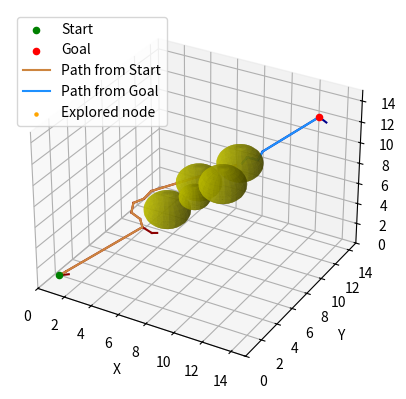

Reproduce this figure in Python.
import matplotlib.pyplot as plt
import numpy as np
import time
import matplotlib.animation as animation


class Node:
    def __init__(self, point):
        self.point = np.array(point)  # 节点坐标
        self.parent = None  # 父节点指针


class RRTConnect:
    def __init__(self, start, goal, obstacle_list, rand_area, step_size, max_iter, safe_distance):
        self.start = Node(start)  # 起始状态节点
        self.goal = Node(goal)  # 目标状态节点
        self.obstacle_list = obstacle_list  # 障碍物列表
        self.min_rand = rand_area[0]  # 随机采样区域最小值
        self.max_rand = rand_area[1]  # 随机采样区域最大值
        self.step_size = step_size  # 步长
        self.max_iter = max_iter  # 最大迭代次数
        self.safe_distance = safe_distance  # 安全距离
        self.tree_start = [self.start]  # 起始树
        self.tree_goal = [self.goal]  # 目标树
        self.node_list = []  # 记录所有探索到的点
    def generate_random_point(self):
        # 在随机采样区域生成随机点
        point = np.random.uniform(low=self.min_rand, high=self.max_rand, size=3)
        return point

    def nearest_node(self, point, tree):
        # 找到树中距离给定点最近的节点
        distances = [np.linalg.norm(np.array(node.point) - np.array(point)) for node in tree]
        return tree[np.argmin(distances)]

    def steer(self, from_node, to_node):
        print('\033[92m' + "steer:")
        # 从一个节点向另一个节点延伸一步
        direction = np.array(to_node.point) - np.array(from_node.point)
        distance = np.linalg.norm(direction)
        if distance <= self.step_size:
            new_node_point = to_node.point
        else:
            unit_direction = direction / distance
            new_node_point = from_node.point + self.step_size * unit_direction
        if self.collision_detect(from_node.point, new_node_point):
            new_node = Node(new_node_point)
            new_node.parent = from_node
            return new_node
        else:
            return False

    def keep_steer(self, from_node, to_node):
        print('\033[94m' + "keep_steer:")
        # 从一个节点向另一个节点延伸一步
        direction = np.array(to_node.point) - np.array(from_node.point)
        print("direction", direction, "from_node", from_node.point, "to_node",  to_node.point)
        distance = np.linalg.norm(direction)
        unit_direction = direction / distance
        if distance <= self.step_size:
            new_node_point = to_node.point
        else:
            new_node_point = from_node.point + self.step_size * unit_direction
        # 判断是否发生碰撞，若不发生碰撞则继续扩展
        i = 0  # 判断第一次是否发生碰撞，若发生则直接返回False
        while self.collision_detect(from_node.point, new_node_point):
            i += 1
            # 如果距离小于步长，直接返回
            if np.linalg.norm(np.array(new_node_point) - np.array(to_node.point)) <= self.step_size:
                new_node_point += self.step_size * unit_direction
                print("距离小于步长，直接返回")
                break
            new_node_point += self.step_size * unit_direction
            print("temp_node_point:", new_node_point)
        if i == 0:
            return False
        new_node_point -= self.step_size * unit_direction
        print("new_node_point:", new_node_point)
        new_node = Node(new_node_point)
        new_node.parent = from_node
        return new_node

    def collision_detect(self, point1, point2):
        for obstacle in self.obstacle_list:
            obstacle_center = np.array(obstacle[0])
            obstacle_radius = obstacle[1]
            link1 = point2 - point1
            link2 = obstacle_center - point1
            link3 = obstacle_center - point2
            if np.dot(link1, link1) == 0:
                print("error:", point1, point2)
            judge = np.dot(link1, link2) / np.dot(link1, link1)
            if 0 <= judge <= 1:  # 垂足在线段上
                distance = np.linalg.norm(np.cross(link1, link2)) / np.linalg.norm(link1)
            else:  # 垂足不在线段上
                distance = min(np.linalg.norm(link2), np.linalg.norm(link3))
            if distance < obstacle_radius + self.safe_distance:
                print("collision_detect point1:", point1, "point2:", point2, "False")
                return False
        print("collision_detect point1:", point1, "point2:", point2, "True")
        return True

    def plan(self):
        start_time = time.time()  # 记录开始时间
        i = 0  # 用于轮换两棵树
        for _ in range(self.max_iter):
            # 以概率 p 选择以起始树还是目标树为基准
            if i == 0:
                current_tree = self.tree_start
                other_tree = self.tree_goal
                i = 1
            else:
                current_tree = self.tree_goal
                other_tree = self.tree_start
                i = 0

            # 生成随机点
            if np.random.rand() < 0.1:
                if current_tree is self.tree_start:
                    random_point = self.goal.point
                else:
                    random_point = self.start.point
            else:
                random_point = self.generate_random_point()
            # 在当前树中操作
            nearest_node_current = self.nearest_node(random_point, current_tree)  # 找到当前树中最近的节点
            new_node_current = self.steer(nearest_node_current, Node(random_point))  # 从最近节点向随机点扩展
            if not new_node_current:
                continue
            current_tree.append(new_node_current)  # 将新节点添加到当前树
            self.node_list.append(new_node_current)

            # 在另一棵树中找出最接近刚找到的新节点的节点
            nearest_node_other = self.nearest_node(new_node_current.point, other_tree)  # 找到另一树中最近的节点
            new_node_other = self.keep_steer(nearest_node_other, new_node_current)  # 从最近节点向新节点扩展
            if not new_node_other:
                continue
            other_tree.append(new_node_other)  # 将新节点添加到另一棵树
            self.node_list.append(new_node_other)

            if np.linalg.norm(np.array(new_node_other.point) - np.array(new_node_current.point)) <= self.step_size:
                # 如果新节点与另一个节点之间距离小于等于步长，则路径找到
                path_current = self.trace_path(new_node_current)
                path_other = self.trace_path(new_node_other)
                path_other.reverse()
                end_time = time.time()  # 记录结束时间
                print("Time taken:", end_time - start_time, "seconds")
                print("Number of new nodes:", len(self.node_list))

                if i == 1:
                    return path_current, path_other  # 返回路径
                else:
                    return path_other, path_current
        return None, None  # 返回空路径

    # def plan(self):
    #     start_time = time.time()  # 记录开始时间
    #     for _ in range(self.max_iter):
    #         # 生成随机点
    #         if np.random.rand() < 0.1:
    #             random_point = self.goal.point
    #         else:
    #             random_point = self.generate_random_point()
    #         nearest_start_node = self.nearest_node(random_point, self.tree_start)  # 找到起始树中最近的节点
    #
    #         new_start_node = self.steer(nearest_start_node, Node(random_point))  # 从最近节点向随机点扩展
    #         if not new_start_node:
    #             continue
    #         self.tree_start.append(new_start_node)  # 将新节点添加到起始树
    #         self.node_list.append(new_start_node)
    #         # 从目标树中找出最接近刚找到的新节点的节点
    #         nearest_goal_node = self.nearest_node(new_start_node.point, self.tree_goal)  # 找到目标树中最近的节点
    #         new_goal_node = self.keep_steer(nearest_goal_node, new_start_node)  # 从最近目标节点向新起始节点扩展
    #         if not new_goal_node:
    #             continue
    #         self.tree_goal.append(new_goal_node)  # 将新节点添加到目标树
    #         self.node_list.append(new_goal_node)
    #
    #         if np.linalg.norm(np.array(new_goal_node.point) - np.array(new_start_node.point)) <= self.step_size:
    #             # 如果新目标节点与新起始节点之间距离小于等于步长，则路径找到
    #             path_start = self.trace_path(new_start_node)
    #             path_goal = self.trace_path(new_goal_node)
    #             path_goal.reverse()
    #             end_time = time.time()  # 记录结束时间
    #             print("Time taken:", end_time - start_time, "seconds")
    #             print("Number of new nodes:", len(self.node_list))
    #
    #             return path_start, path_goal  # 返回路径
    #     return None, None  # 返回空路径

    def trace_path(self, node):
        # 从节点追溯路径
        path = [node.point]
        current_node = node
        while current_node.parent:
            path.append(current_node.parent.point)
            current_node = current_node.parent
        return path

    def draw_path(self, path_start, path_goal):
        # 绘制障碍物
        fig = plt.figure()
        ax = fig.add_subplot(111, projection='3d')
        ax.scatter(self.start.point[0], self.start.point[1], self.start.point[2], c='green', marker='o', label='Start')
        ax.scatter(self.goal.point[0], self.goal.point[1], self.goal.point[2], c='red', marker='o', label='Goal')
        for obstacle in self.obstacle_list:
            u, v = np.mgrid[0:2 * np.pi:20j, 0:np.pi:10j]
            x = obstacle[0][0] + obstacle[1] * np.cos(u) * np.sin(v)
            y = obstacle[0][1] + obstacle[1] * np.sin(u) * np.sin(v)
            z = obstacle[0][2] + obstacle[1] * np.cos(v)
            ax.plot_surface(x, y, z, color='y', alpha=0.5)
            u = np.linspace(0, 2 * np.pi, 100)
            v = np.linspace(0, np.pi, 50)
            x = obstacle[0][0] + obstacle[1] * np.outer(np.cos(u), np.sin(v))
            y = obstacle[0][1] + obstacle[1] * np.outer(np.sin(u), np.sin(v))
            z = obstacle[0][2] + obstacle[1] * np.outer(np.ones(np.size(u)), np.cos(v))
            ax.plot_surface(x, y, z, rstride=4, cstride=4, color='y', linewidth=0, alpha=0.5)
        # 绘制 tree_start
        for node in self.tree_start:
            if node.parent is not None:
                ax.plot([node.point[0], node.parent.point[0]], [node.point[1], node.parent.point[1]],
                        [node.point[2], node.parent.point[2]], color='darkred')
        # 绘制 tree_goal
        for node in self.tree_goal:
            if node.parent is not None:
                ax.plot([node.point[0], node.parent.point[0]], [node.point[1], node.parent.point[1]],
                        [node.point[2], node.parent.point[2]], color='darkblue')
        # 绘制路径
        path_start = np.array(path_start)
        ax.plot(path_start[:, 0], path_start[:, 1], path_start[:, 2], c='peru', label='Path from Start')
        path_goal = np.array(path_goal)
        ax.plot(path_goal[:, 0], path_goal[:, 1], path_goal[:, 2], c='dodgerblue', label='Path from Goal')
        # 初始化新节点点的散点图
        scatter = ax.scatter([], [], [], c='orange', marker='.', label='Explored node')
        # 更新函数，用于更新散点图的位置
        def update(frame):
            if frame < len(self.node_list):
                point = self.node_list[frame].point
                scatter._offsets3d = (np.append(scatter._offsets3d[0], point[0]),
                                      np.append(scatter._offsets3d[1], point[1]),
                                      np.append(scatter._offsets3d[2], point[2]))
                plt.draw()
            return scatter,
        # 使用一点延迟在动画中显示每个点
        ani = animation.FuncAnimation(fig, update, frames=len(self.node_list), interval=1)

        ax.set_xlim(self.min_rand, self.max_rand)
        ax.set_ylim(self.min_rand, self.max_rand)
        ax.set_zlim(self.min_rand, self.max_rand)
        ax.set_xlabel('X')
        ax.set_ylabel('Y')
        ax.set_zlabel('Z')
        ax.legend()
        plt.show()


if __name__ == '__main__':
    start = [1, 1, 1]
    goal = [13, 13, 13]
    obstacle_list = [([6, 6, 6], 1.5), ([9, 10, 9], 1.5), ([10, 6, 10], 1.5), ([8, 6, 8], 1), ([6, 10, 6], 1.5)]
    rrt_connect = RRTConnect(start, goal, obstacle_list, rand_area=[0, 15], step_size=0.75, max_iter=1000, safe_distance=0.2)
    path_start, path_goal = rrt_connect.plan()

    if path_start is None or path_goal is None:
        print("No valid path found!")
    else:
        print("Found!")
        rrt_connect.draw_path(path_start, path_goal)
